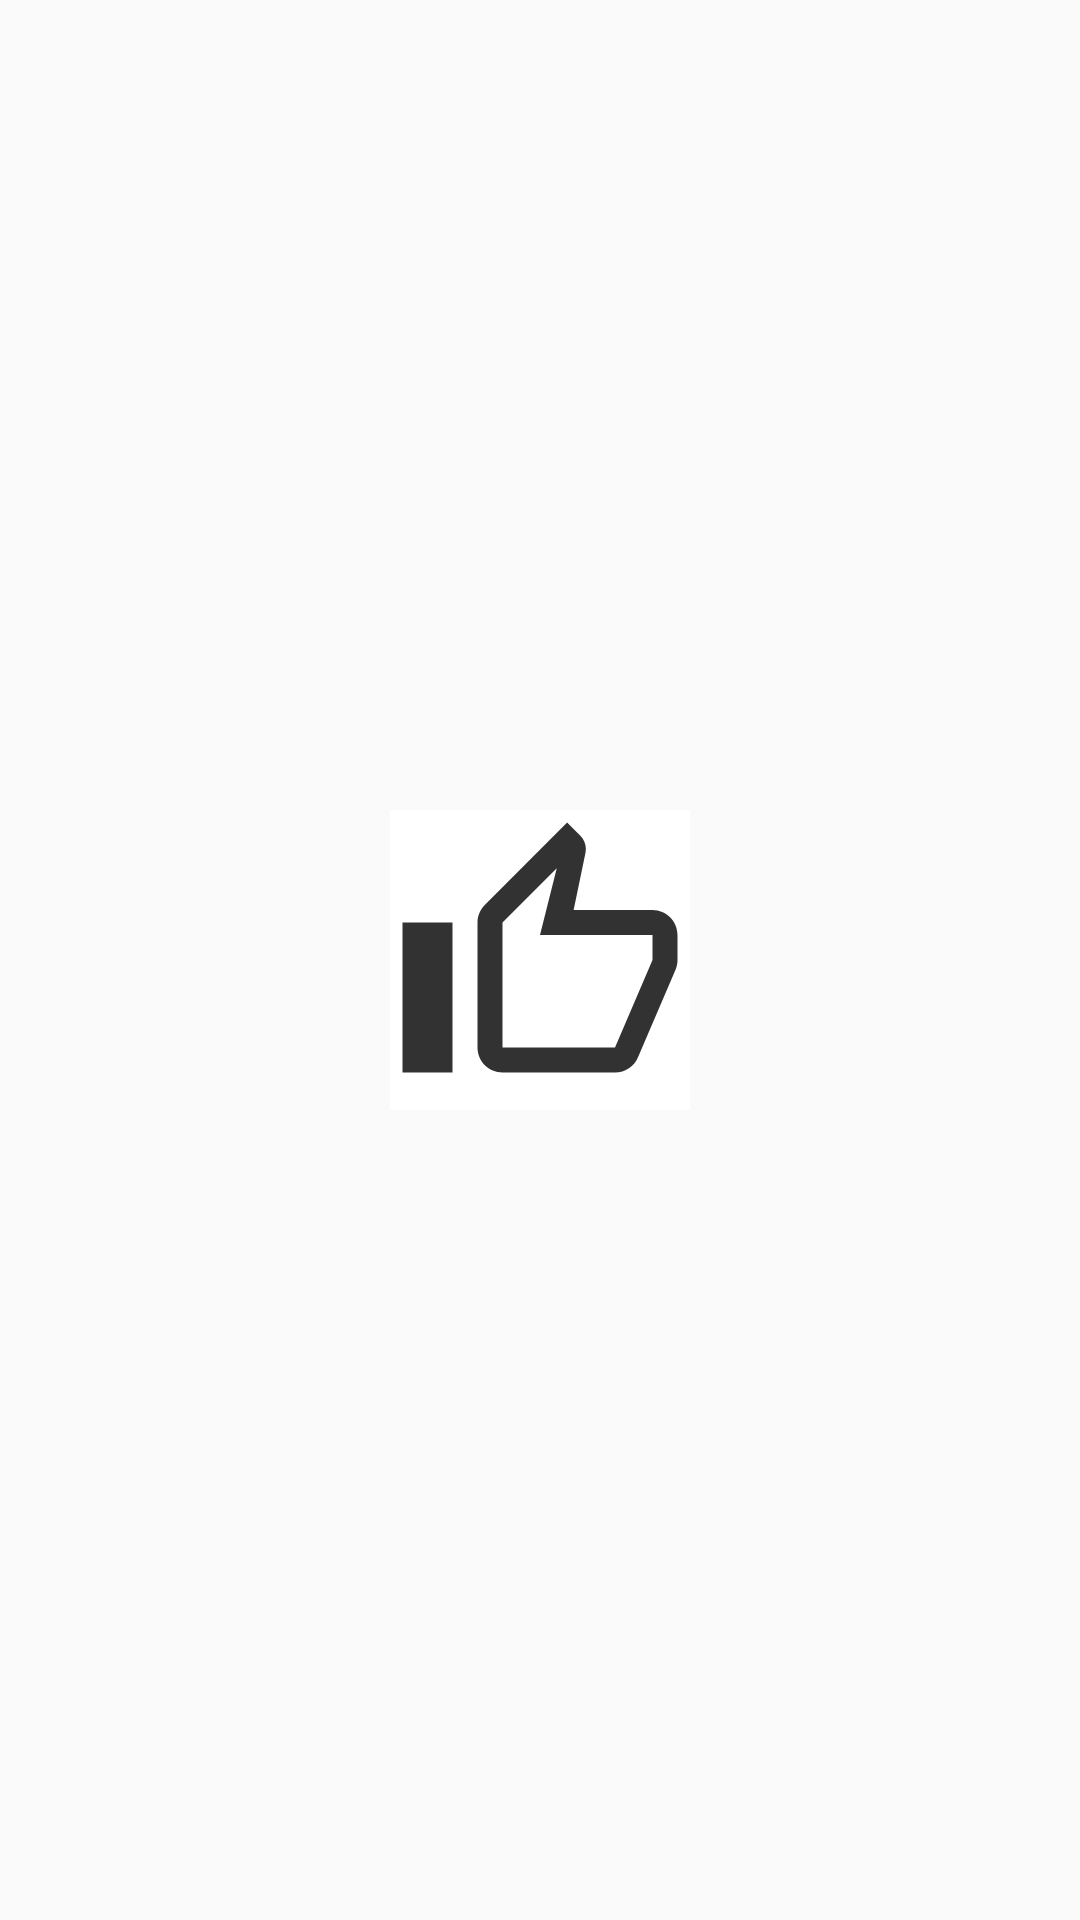

Produce the Android XML layout that renders to this screen, including the resource entries it uses.
<!-- AndroidManifest.xml: application theme AppTheme -->
<!-- res/layout/activity_splash1.xml -->
<?xml version="1.0" encoding="utf-8"?>
<androidx.constraintlayout.widget.ConstraintLayout xmlns:android="http://schemas.android.com/apk/res/android"
    xmlns:app="http://schemas.android.com/apk/res-auto"
    xmlns:tools="http://schemas.android.com/tools"
    android:layout_width="match_parent"
    android:layout_height="match_parent">

    <ImageView
        android:id="@+id/imageView"
        android:layout_width="100dp"
        android:layout_height="100dp"
        android:background="#ffffff"
        app:layout_constraintBottom_toBottomOf="parent"
        app:layout_constraintEnd_toEndOf="parent"
        app:layout_constraintStart_toStartOf="parent"
        app:layout_constraintTop_toTopOf="parent"
        android:src="@drawable/ic_thumb_up_black_18dp" />

</androidx.constraintlayout.widget.ConstraintLayout>
<!-- resources referenced by this layout -->
<resources>
  <!-- drawable ic_thumb_up_black_18dp (drawable) -->
  <vector android:alpha="0.8" android:height="18dp"
      android:viewportHeight="24" android:viewportWidth="24"
      android:width="18dp" xmlns:android="http://schemas.android.com/apk/res/android">
      <path android:fillColor="#000000" android:pathData="M9,21h9c0.83,0 1.54,-0.5 1.84,-1.22l3.02,-7.05c0.09,-0.23 0.14,-0.47 0.14,-0.73v-2c0,-1.1 -0.9,-2 -2,-2h-6.31l0.95,-4.57 0.03,-0.32c0,-0.41 -0.17,-0.79 -0.44,-1.06L14.17,1 7.58,7.59C7.22,7.95 7,8.45 7,9v10c0,1.1 0.9,2 2,2zM9,9l4.34,-4.34L12,10h9v2l-3,7H9V9zM1,9h4v12H1z"/>
  </vector>
  <style name="AppTheme" parent="Theme.AppCompat.Light.NoActionBar">
          <item name="windowActionBar">false</item>
          <item name="windowNoTitle">true</item>
          
          
          <item name="colorPrimary">@color/colorPrimary</item>
          <item name="colorPrimaryDark">@color/colorPrimaryDark</item>
          <item name="colorAccent">@color/colorAccent</item>
      </style>
  <color name="colorPrimary">#1759ff</color>
  <color name="colorPrimaryDark">#1759ff</color>
  <color name="colorAccent">#1759ff</color>
</resources>
